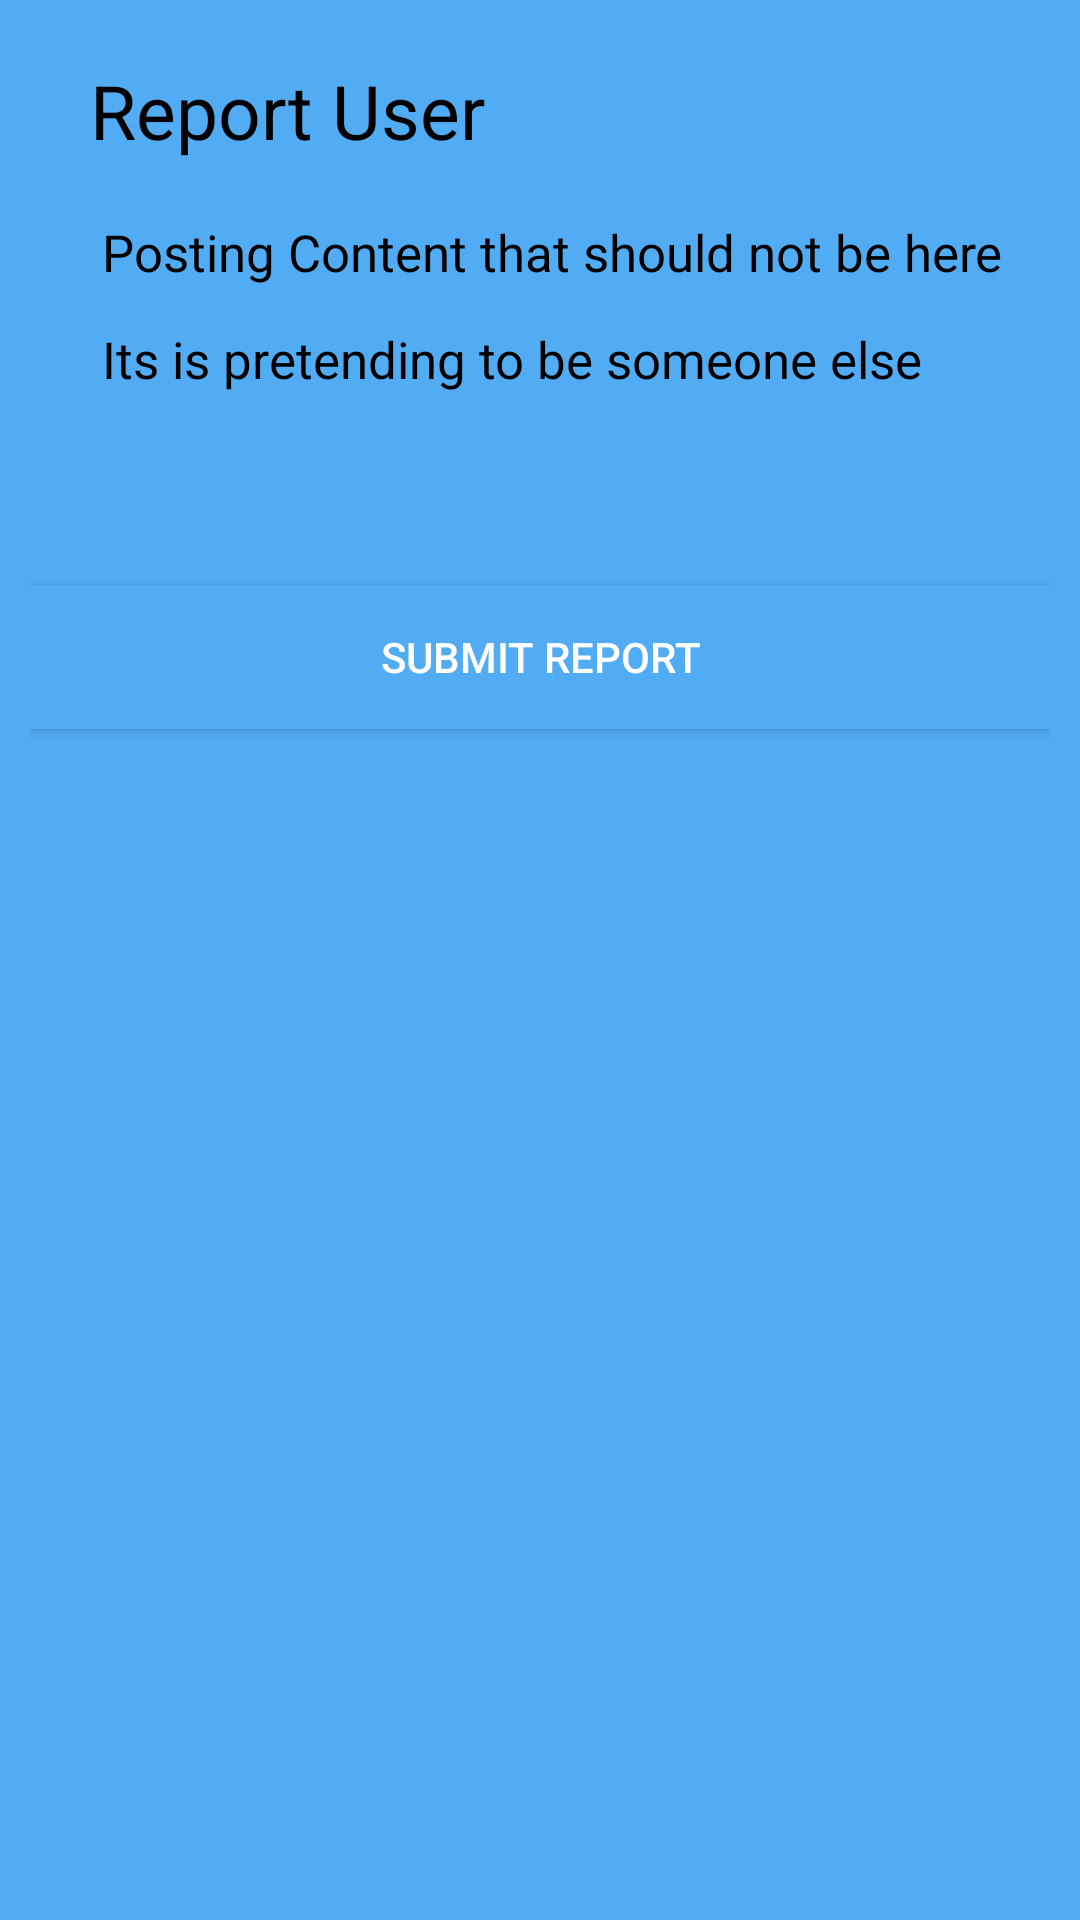

Produce the Android XML layout that renders to this screen, including the resource entries it uses.
<!-- AndroidManifest.xml: application theme Theme.SmartCollege -->
<!-- res/layout/report_user_file_bs.xml -->
<?xml version="1.0" encoding="utf-8"?>
<LinearLayout xmlns:android="http://schemas.android.com/apk/res/android"
    android:layout_width="match_parent"
    android:layout_height="wrap_content"
    android:padding="10dp"
    android:background="#FF51ACF4"
    android:orientation="vertical">

    <TextView
        android:layout_width="match_parent"
        android:layout_height="wrap_content"
        android:text="Report User"
        android:textSize="25sp"
        android:padding="10dp"
        android:textColor="@color/black"
        android:layout_marginLeft="10dp"/>

    <TextView
        android:layout_width="wrap_content"
        android:layout_height="wrap_content"
        android:padding="4dp"
        android:textSize="17sp"
        android:layout_marginTop="5dp"
        android:text="Posting Content that should not be here"
        android:id="@+id/shouldnothere"
        android:layout_marginLeft="20dp"
        android:textColor="@color/black"/>

    <LinearLayout
        android:layout_width="match_parent"
        android:layout_height="wrap_content"
        android:id="@+id/shouldnotberhere_ll"
        android:visibility="gone"
        android:padding="10dp"
        android:orientation="vertical">


        <RadioGroup
            android:layout_width="match_parent"
            android:layout_height="wrap_content"
            >


            <RadioButton
                android:layout_width="wrap_content"
                android:layout_height="wrap_content"
                android:text="Its Spam"
                android:id="@+id/spam"
                android:layout_marginLeft="20dp"/>


            <RadioButton
                android:layout_width="wrap_content"
                android:layout_height="wrap_content"
                android:text="Suicide, Self Injury"
                android:id="@+id/suicide"
                android:layout_marginLeft="20dp"/>

            <RadioButton
                android:layout_width="wrap_content"
                android:layout_height="wrap_content"
                android:text="Nudity or Sexual Activity"
                android:id="@+id/nudity"
                android:layout_marginLeft="20dp"/>

            <RadioButton
                android:layout_width="wrap_content"
                android:layout_height="wrap_content"
                android:text="Hate Speech or Symbols"
                android:id="@+id/hatespeech"
                android:layout_marginLeft="20dp"/>


            <RadioButton
                android:layout_width="wrap_content"
                android:layout_height="wrap_content"
                android:text="Violence"
                android:id="@+id/violence"
                android:layout_marginLeft="20dp"/>

            <RadioButton
                android:layout_width="wrap_content"
                android:layout_height="wrap_content"
                android:text="Bullying or harassment"
                android:id="@+id/bullying"
                android:layout_marginLeft="20dp"/>

            <RadioButton
                android:layout_width="wrap_content"
                android:layout_height="wrap_content"
                android:text="false Information"
                android:id="@+id/falseinfo"
                android:layout_marginLeft="20dp"/>


        </RadioGroup>

    </LinearLayout>

    <TextView
        android:layout_width="wrap_content"
        android:layout_height="wrap_content"
        android:padding="4dp"
        android:textSize="17sp"
        android:layout_marginTop="5dp"
        android:text="Its is pretending to be someone else"
        android:id="@+id/pretending"
        android:layout_marginLeft="20dp"
        android:textColor="@color/black"/>


    <LinearLayout
        android:layout_width="match_parent"
        android:layout_height="wrap_content"
        android:orientation="vertical"
        android:id="@+id/pretending_ll"
        android:padding="10dp"
        android:visibility="gone"
        >

        <RadioGroup
            android:layout_width="match_parent"
            android:layout_height="wrap_content"
            >

            <RadioButton
                android:layout_width="wrap_content"
                android:layout_height="wrap_content"
                android:text="Me"
                android:id="@+id/me"
                android:layout_marginLeft="20dp"/>

            <RadioButton
                android:layout_width="wrap_content"
                android:layout_height="wrap_content"
                android:text="Someone I Know"
                android:id="@+id/someoneiknow"
                android:layout_marginLeft="20dp"/>

            <RadioButton
                android:layout_width="wrap_content"
                android:layout_height="wrap_content"
                android:text="A celebrity"
                android:id="@+id/celebrity"
                android:layout_marginLeft="20dp"/>


        </RadioGroup>

    </LinearLayout>

    <Button
        android:layout_width="match_parent"
        android:layout_height="wrap_content"
        android:background="#FF51ACF4"
        android:text="Submit Report"
        android:id="@+id/btn_report_user"
        android:textColor="@color/white"
        android:layout_marginTop="60dp"/>



</LinearLayout>
<!-- resources referenced by this layout -->
<resources>
  <style name="Theme.SmartCollege" parent="Theme.AppCompat.DayNight.NoActionBar">
          
          <item name="colorPrimary">@color/purple_500</item>
          <item name="colorPrimaryVariant">@color/purple_700</item>
          <item name="colorOnPrimary">@color/white</item>
          
          <item name="colorSecondary">@color/teal_200</item>
          <item name="colorSecondaryVariant">@color/teal_700</item>
          <item name="colorOnSecondary">@color/black</item>
          
          <item name="android:statusBarColor" tools:targetApi="l">?attr/colorPrimaryVariant</item>
          
      </style>
  <!-- not gathered from this repository: default colours our renderer supplied (Android Studio template values) -->
  <color name="purple_500">#FF6200EE</color>
  <color name="purple_700">#FF3700B3</color>
  <color name="teal_200">#FF03DAC5</color>
  <color name="teal_700">#FF018786</color>
  <color name="black">#FF000000</color>
  <color name="white">#FFFFFFFF</color>
</resources>
